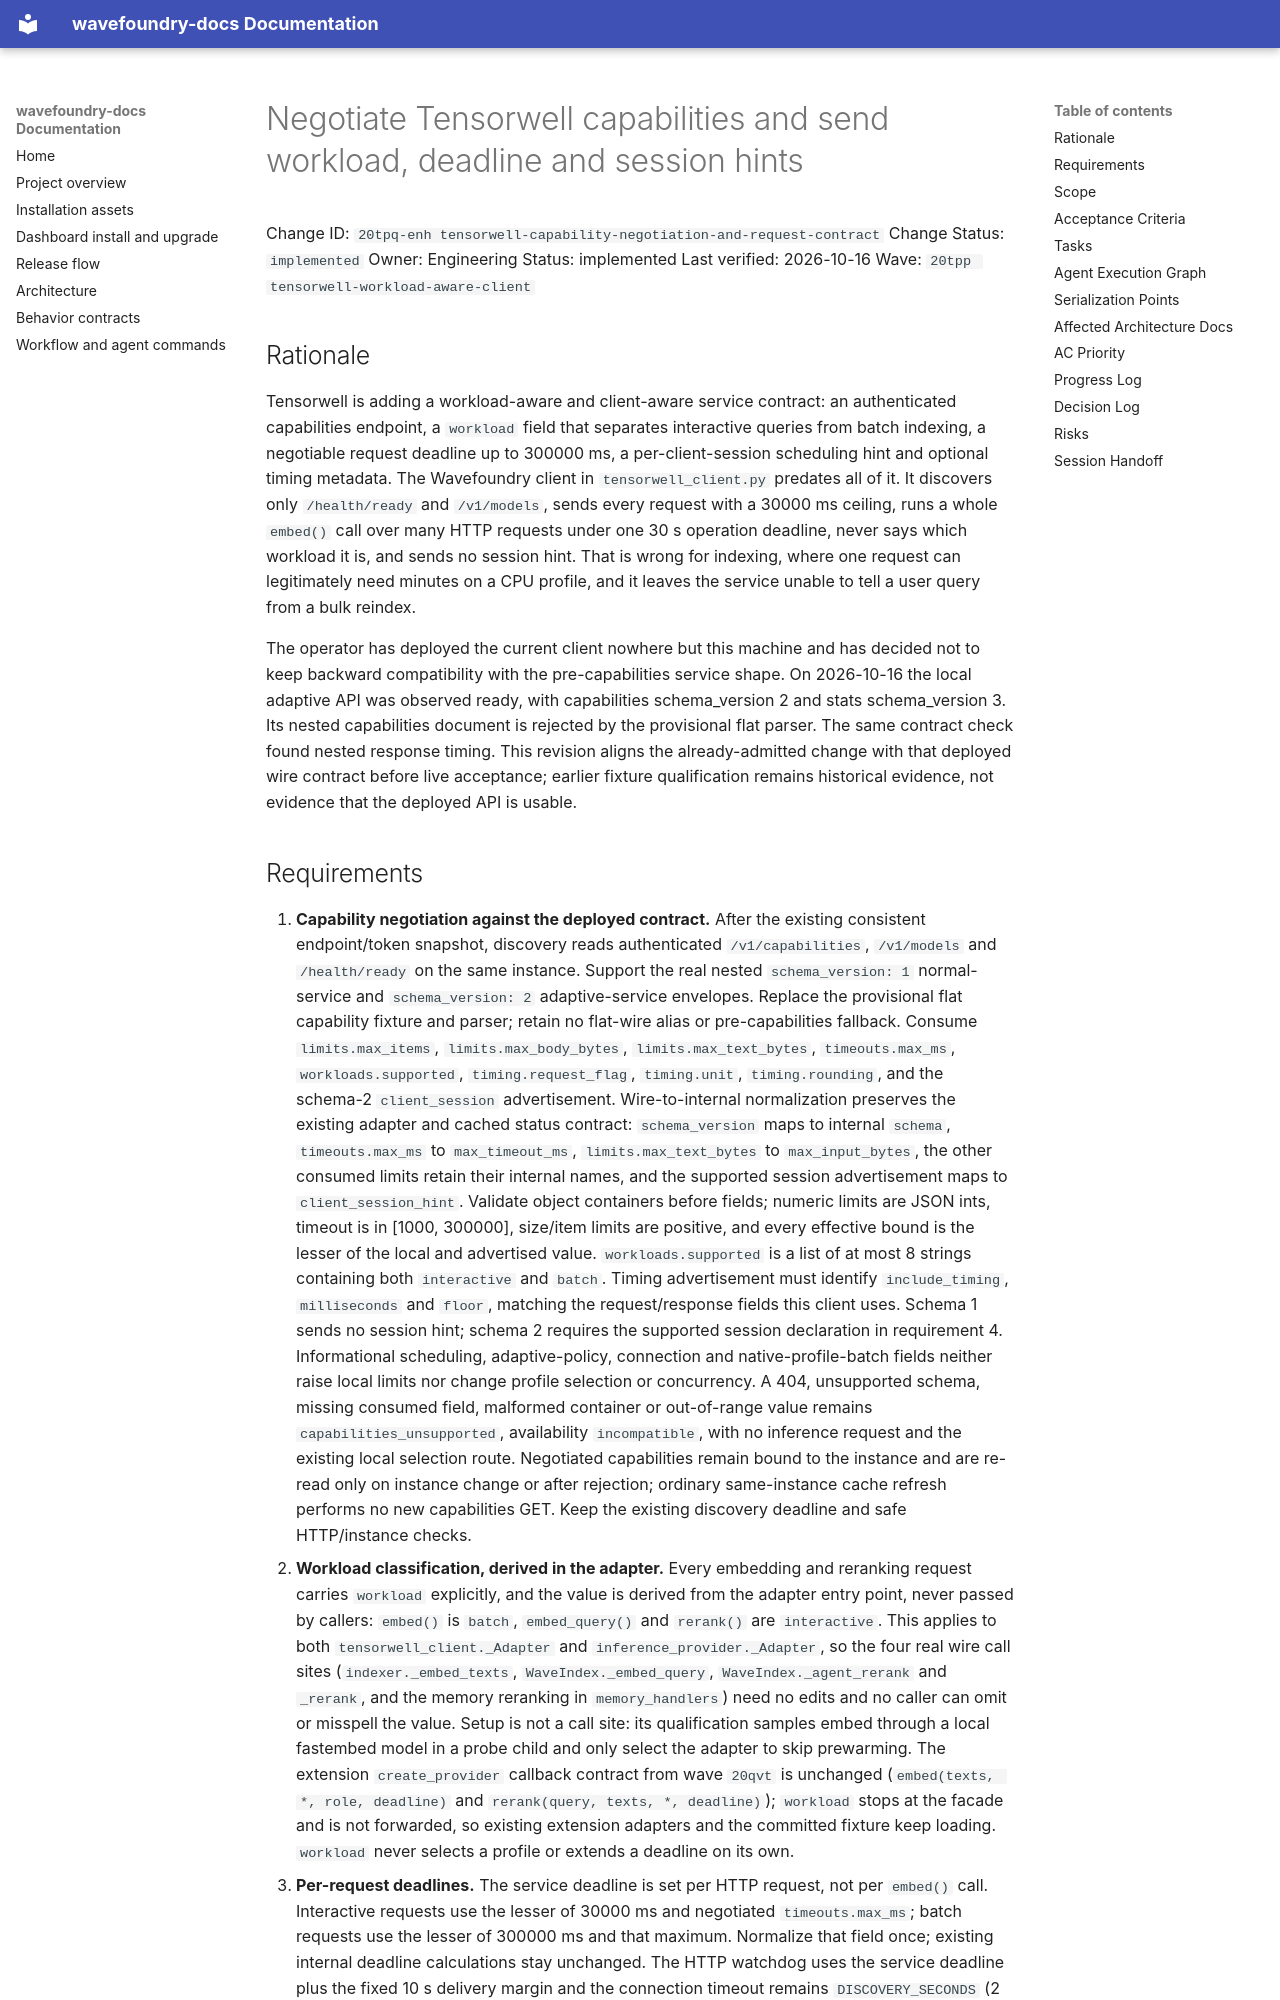

repository: coryhacking/wavefoundry · page: waves/20tpp tensorwell-workload-aware-client/20tpq-enh tensorwell-capability-negotiation-and-request-contract/index.html · generator: mkdocs

# Negotiate Tensorwell capabilities and send workload, deadline and session hints

Change ID: `20tpq-enh tensorwell-capability-negotiation-and-request-contract`
Change Status: `implemented`
Owner: Engineering
Status: implemented
Last verified: 2026-10-16
Wave: `20tpp tensorwell-workload-aware-client`

## Rationale

Tensorwell is adding a workload-aware and client-aware service contract: an authenticated capabilities endpoint, a `workload` field that separates interactive queries from batch indexing, a negotiable request deadline up to 300000 ms, a per-client-session scheduling hint and optional timing metadata. The Wavefoundry client in `tensorwell_client.py` predates all of it. It discovers only `/health/ready` and `/v1/models`, sends every request with a 30000 ms ceiling, runs a whole `embed()` call over many HTTP requests under one 30 s operation deadline, never says which workload it is, and sends no session hint. That is wrong for indexing, where one request can legitimately need minutes on a CPU profile, and it leaves the service unable to tell a user query from a bulk reindex.

The operator has deployed the current client nowhere but this machine and has decided not to keep backward compatibility with the pre-capabilities service shape. On 2026-10-16 the local adaptive API was observed ready, with capabilities schema_version 2 and stats schema_version 3. Its nested capabilities document is rejected by the provisional flat parser. The same contract check found nested response timing. This revision aligns the already-admitted change with that deployed wire contract before live acceptance; earlier fixture qualification remains historical evidence, not evidence that the deployed API is usable.
